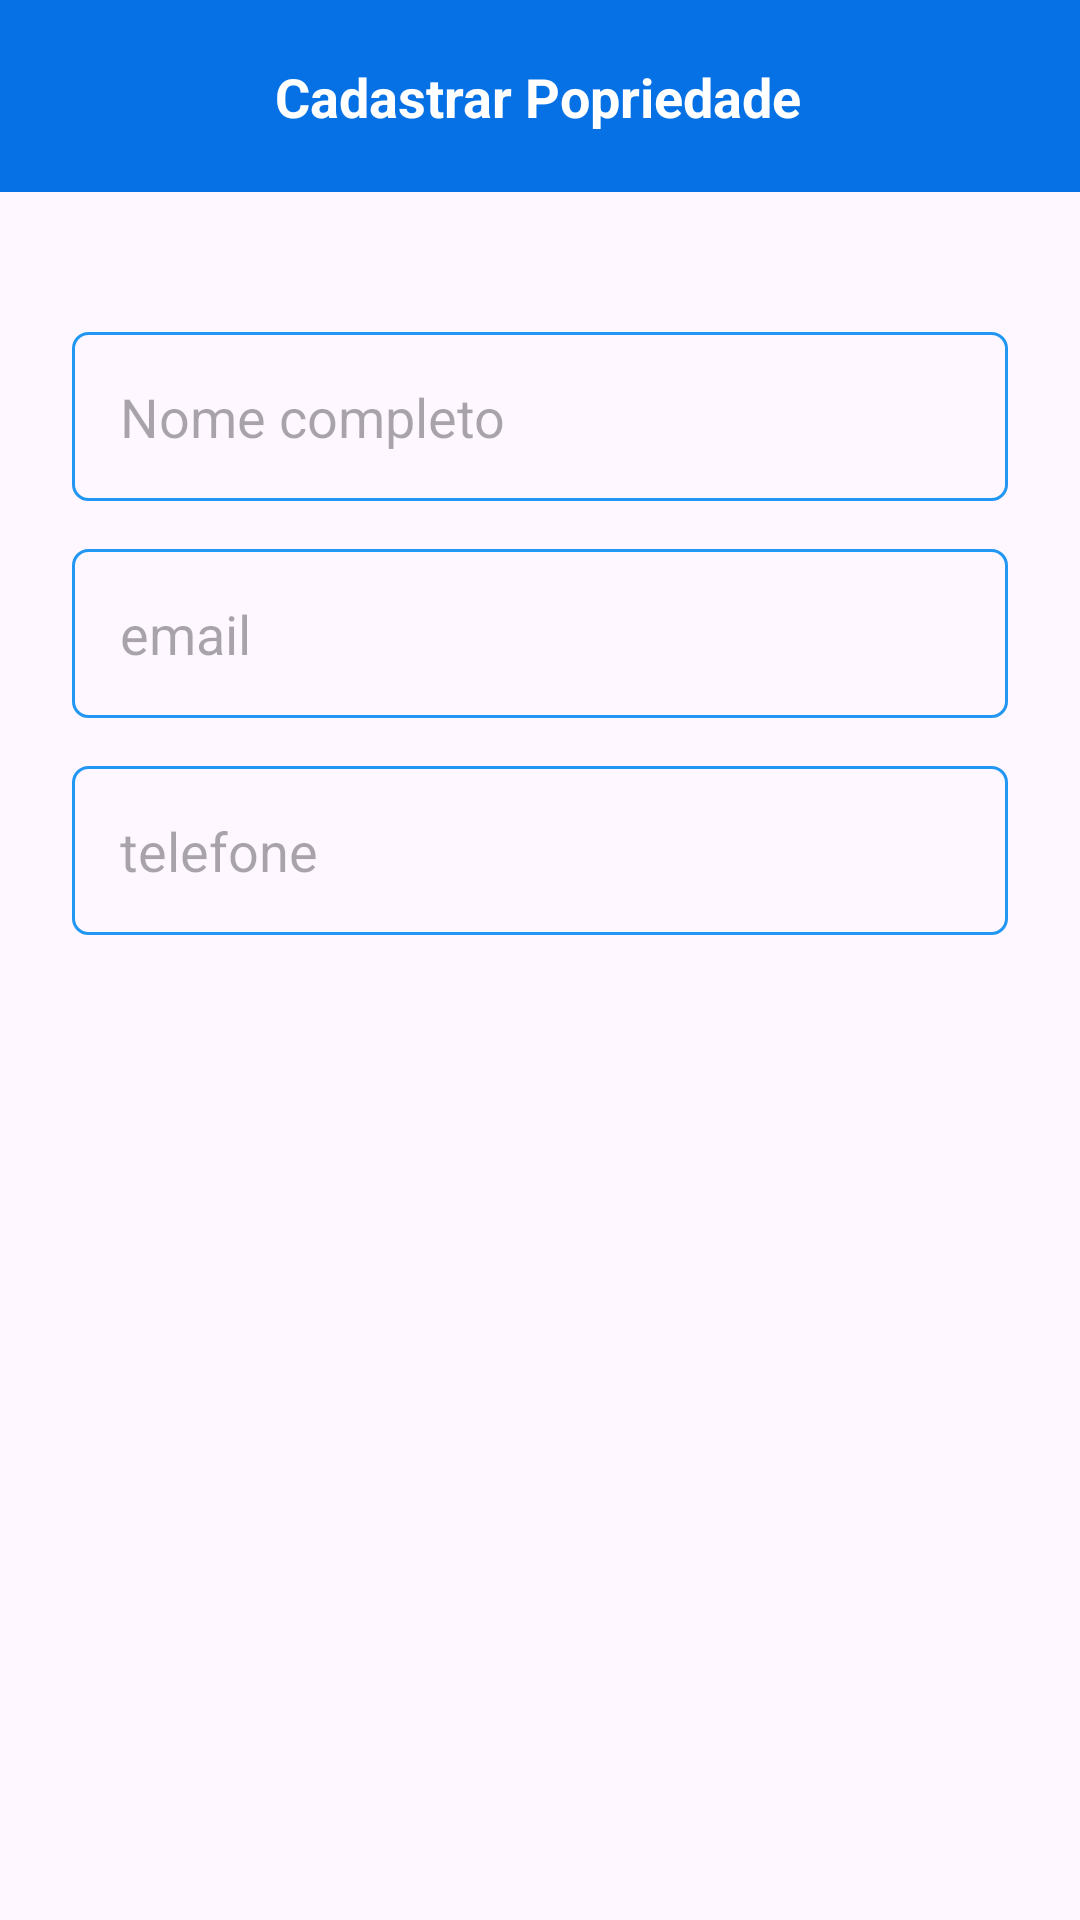

Here is an Android app screen rendered from its layout file. Give the layout XML and the strings, colors and styles it references.
<!-- AndroidManifest.xml: application theme Theme.CasaPorTemporada -->
<!-- res/layout/activity_user_edit.xml -->
<?xml version="1.0" encoding="utf-8"?>
<androidx.constraintlayout.widget.ConstraintLayout xmlns:android="http://schemas.android.com/apk/res/android"
    xmlns:app="http://schemas.android.com/apk/res-auto"
    xmlns:tools="http://schemas.android.com/tools"
    android:layout_width="match_parent"
    android:layout_height="match_parent"
    tools:context=".activity.UserEditActivity">

    <ScrollView
        android:id="@+id/scrollView3"
        android:layout_width="match_parent"
        android:layout_height="0dp"
        android:fillViewport="true"
        app:layout_constraintBottom_toBottomOf="parent"
        app:layout_constraintEnd_toEndOf="parent"
        app:layout_constraintHorizontal_bias="0.0"
        app:layout_constraintStart_toStartOf="parent"
        app:layout_constraintTop_toBottomOf="@+id/include6">

        <androidx.constraintlayout.widget.ConstraintLayout
            android:layout_width="match_parent"
            android:layout_height="match_parent"
            app:layout_constraintBottom_toBottomOf="parent"
            app:layout_constraintEnd_toEndOf="parent"
            app:layout_constraintStart_toStartOf="parent"
            app:layout_constraintTop_toTopOf="parent">


            <LinearLayout
                android:id="@+id/linearLayout"
                android:layout_width="match_parent"
                android:layout_height="wrap_content"
                android:gravity="center"
                android:orientation="vertical"
                android:padding="24dp"
                app:layout_constraintBottom_toBottomOf="parent"
                app:layout_constraintEnd_toEndOf="parent"
                app:layout_constraintHorizontal_bias="0.0"
                app:layout_constraintStart_toStartOf="parent"
                app:layout_constraintTop_toTopOf="parent"
                app:layout_constraintVertical_bias="0.088">


                <EditText
                    android:id="@+id/edit_nome"
                    android:layout_width="match_parent"
                    android:layout_height="wrap_content"
                    android:background="@drawable/bg_edit"
                    android:hint="Nome completo"
                    android:inputType="text"
                    android:padding="16dp" />

                <EditText
                    android:id="@+id/edit_email"
                    android:layout_width="match_parent"
                    android:layout_height="wrap_content"
                    android:layout_marginTop="16dp"
                    android:background="@drawable/bg_edit"
                    android:clickable="false"
                    android:enabled="false"
                    android:hint="email"
                    android:inputType="textEmailAddress"
                    android:padding="16dp" />


                <EditText
                    android:id="@+id/edit_phone"
                    android:layout_width="match_parent"
                    android:layout_height="wrap_content"
                    android:layout_marginTop="16dp"
                    android:background="@drawable/bg_edit"
                    android:hint="telefone"
                    android:inputType="number"
                    android:padding="16dp" />


                <ProgressBar
                    android:id="@+id/progress_register"
                    android:layout_width="wrap_content"
                    android:layout_height="wrap_content"
                    android:layout_marginTop="20dp"
                    android:visibility="invisible" />


            </LinearLayout>


        </androidx.constraintlayout.widget.ConstraintLayout>

    </ScrollView>

    <include
        android:id="@+id/include6"
        layout="@layout/toolbar_salvar"
        android:layout_width="match_parent"
        android:layout_height="?actionBarSize"
        app:layout_constraintEnd_toEndOf="parent"
        app:layout_constraintStart_toStartOf="parent"
        app:layout_constraintTop_toTopOf="parent" />

</androidx.constraintlayout.widget.ConstraintLayout>
<!-- res/layout/toolbar_salvar.xml (included above) -->
<?xml version="1.0" encoding="utf-8"?>
<androidx.constraintlayout.widget.ConstraintLayout xmlns:android="http://schemas.android.com/apk/res/android"
    xmlns:app="http://schemas.android.com/apk/res-auto"
    xmlns:tools="http://schemas.android.com/tools"
    android:id="@+id/toolbar"
    android:layout_width="match_parent"
    android:layout_height="?actionBarSize"
    android:background="#0671E4">


    <ImageButton
        android:id="@+id/btn_back_property"
        android:layout_width="wrap_content"
        android:layout_height="wrap_content"
        android:layout_marginStart="16dp"
        android:background="@android:color/transparent"
        android:src="@drawable/btn_white_back"
        app:layout_constraintBottom_toBottomOf="parent"
        app:layout_constraintEnd_toStartOf="@+id/textView2"
        app:layout_constraintHorizontal_bias="0.351"
        app:layout_constraintStart_toStartOf="parent"
        app:layout_constraintTop_toTopOf="parent" />

    <TextView
        android:id="@+id/text_salvar"
        android:layout_width="wrap_content"
        android:layout_height="wrap_content"
        android:layout_gravity="center"
        android:text="Cadastrar Popriedade"
        android:textColor="@color/white"
        android:textSize="18dp"
        android:textStyle="bold"
        app:layout_constraintBottom_toBottomOf="parent"
        app:layout_constraintEnd_toEndOf="parent"
        app:layout_constraintHorizontal_bias="0.497"
        app:layout_constraintStart_toStartOf="parent"
        app:layout_constraintTop_toTopOf="parent" />

    <ImageButton
        android:id="@+id/btn_save_property"
        android:layout_width="wrap_content"
        android:layout_height="wrap_content"
        android:layout_gravity="end"
        android:layout_marginEnd="16dp"
        android:background="@android:color/transparent"
        android:src="@drawable/btn_save"
        app:layout_constraintBottom_toBottomOf="parent"
        app:layout_constraintEnd_toEndOf="parent"
        app:layout_constraintHorizontal_bias="0.663"
        app:layout_constraintStart_toEndOf="@+id/textView2"
        app:layout_constraintTop_toTopOf="parent" />

</androidx.constraintlayout.widget.ConstraintLayout>
<!-- resources referenced by this layout -->
<resources>
  <color name="white">#FFFFFFFF</color>
  <!-- drawable bg_edit (drawable) -->
  <?xml version="1.0" encoding="utf-8"?>
  <shape xmlns:android="http://schemas.android.com/apk/res/android"
      android:shape="rectangle">
  
      <stroke android:width="1dp" android:color="#2196F3"/>
      <corners android:radius="5dp"/>
  
  </shape>
  <style name="Theme.CasaPorTemporada" parent="Base.Theme.CasaPorTemporada" />
  <style name="Base.Theme.CasaPorTemporada" parent="Theme.Material3.DayNight.NoActionBar">
          
          
      </style>
</resources>
